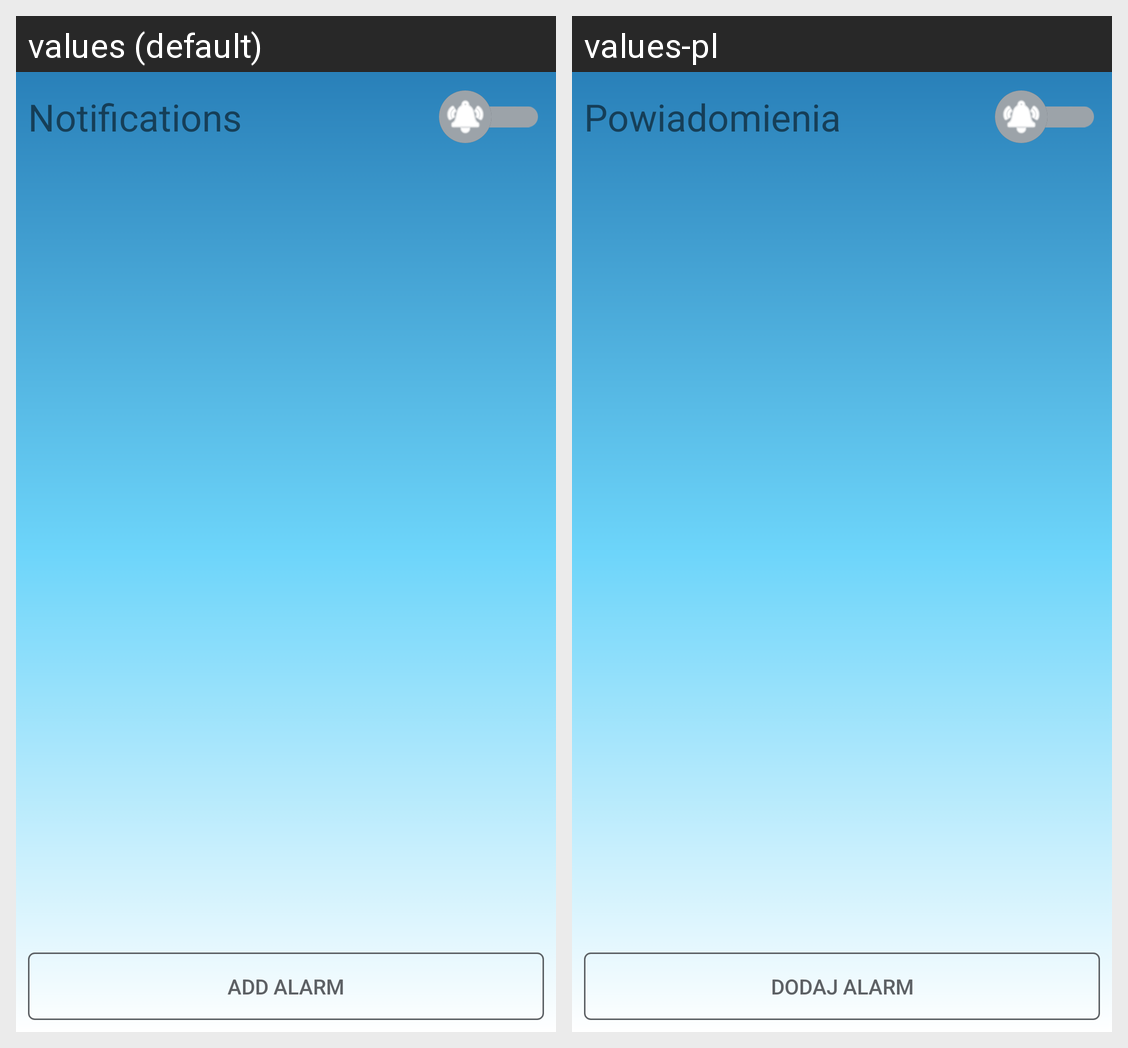

This grid shows one Android layout under two languages. Give, for every string resource on the screen, its name, the default text and each shown locale's text.
Android screen res/layout/activity_conditions.xml rendered under 2 locales, left to right: values (default), values-pl. Device: Nexus 5 (rendered at 1080×1920; each locale shown at half size, 540×960, under a caption strip naming it); theme AppTheme.
Strings drawn on this screen, with the default value and each locale's value (text and hints the layout hard-codes, and strings that could not be matched under every locale, appear in the picture but are not listed):

alarms_on_off
  values: Notifications
  values-pl: Powiadomienia

add_alarm
  values: Add alarm
  values-pl: Dodaj alarm
